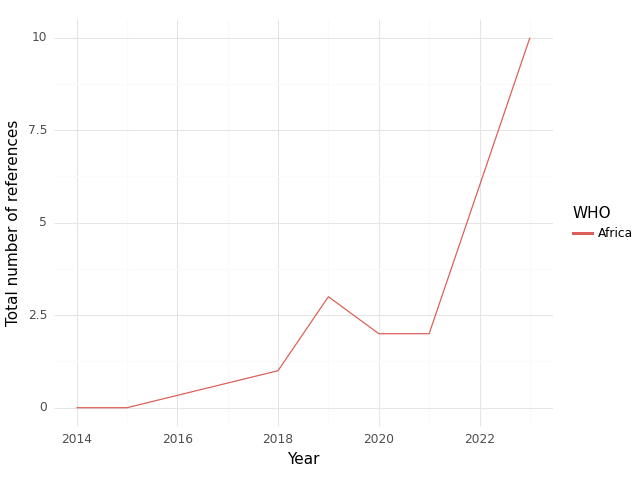

The table this chart was drawn from, first rows:
, WHO, Year, intersection, climate, health, sum, Sector
0, Africa, 2014, 0.0, 0.0, 16.0, 16.0, medical equipment and services; health c…
1, Africa, 2015, 0.0, 5.0, 9.0, 14.0, medical equipment and services; health c…
2, Africa, 2018, 1.0, 8.0, 21.0, 30.0, medical equipment and services; health c…
3, Africa, 2019, 3.0, 33.0, 49.0, 85.0, medical equipment and services; health c…
4, Africa, 2020, 2.0, 19.0, 40.0, 61.0, medical equipment and services; health c…
5, Africa, 2021, 2.0, 16.0, 48.0, 66.0, medical equipment and services; health c…
6, Africa, 2023, 10.0, 22.0, 77.0, 109.0, medical equipment and services; health c…
